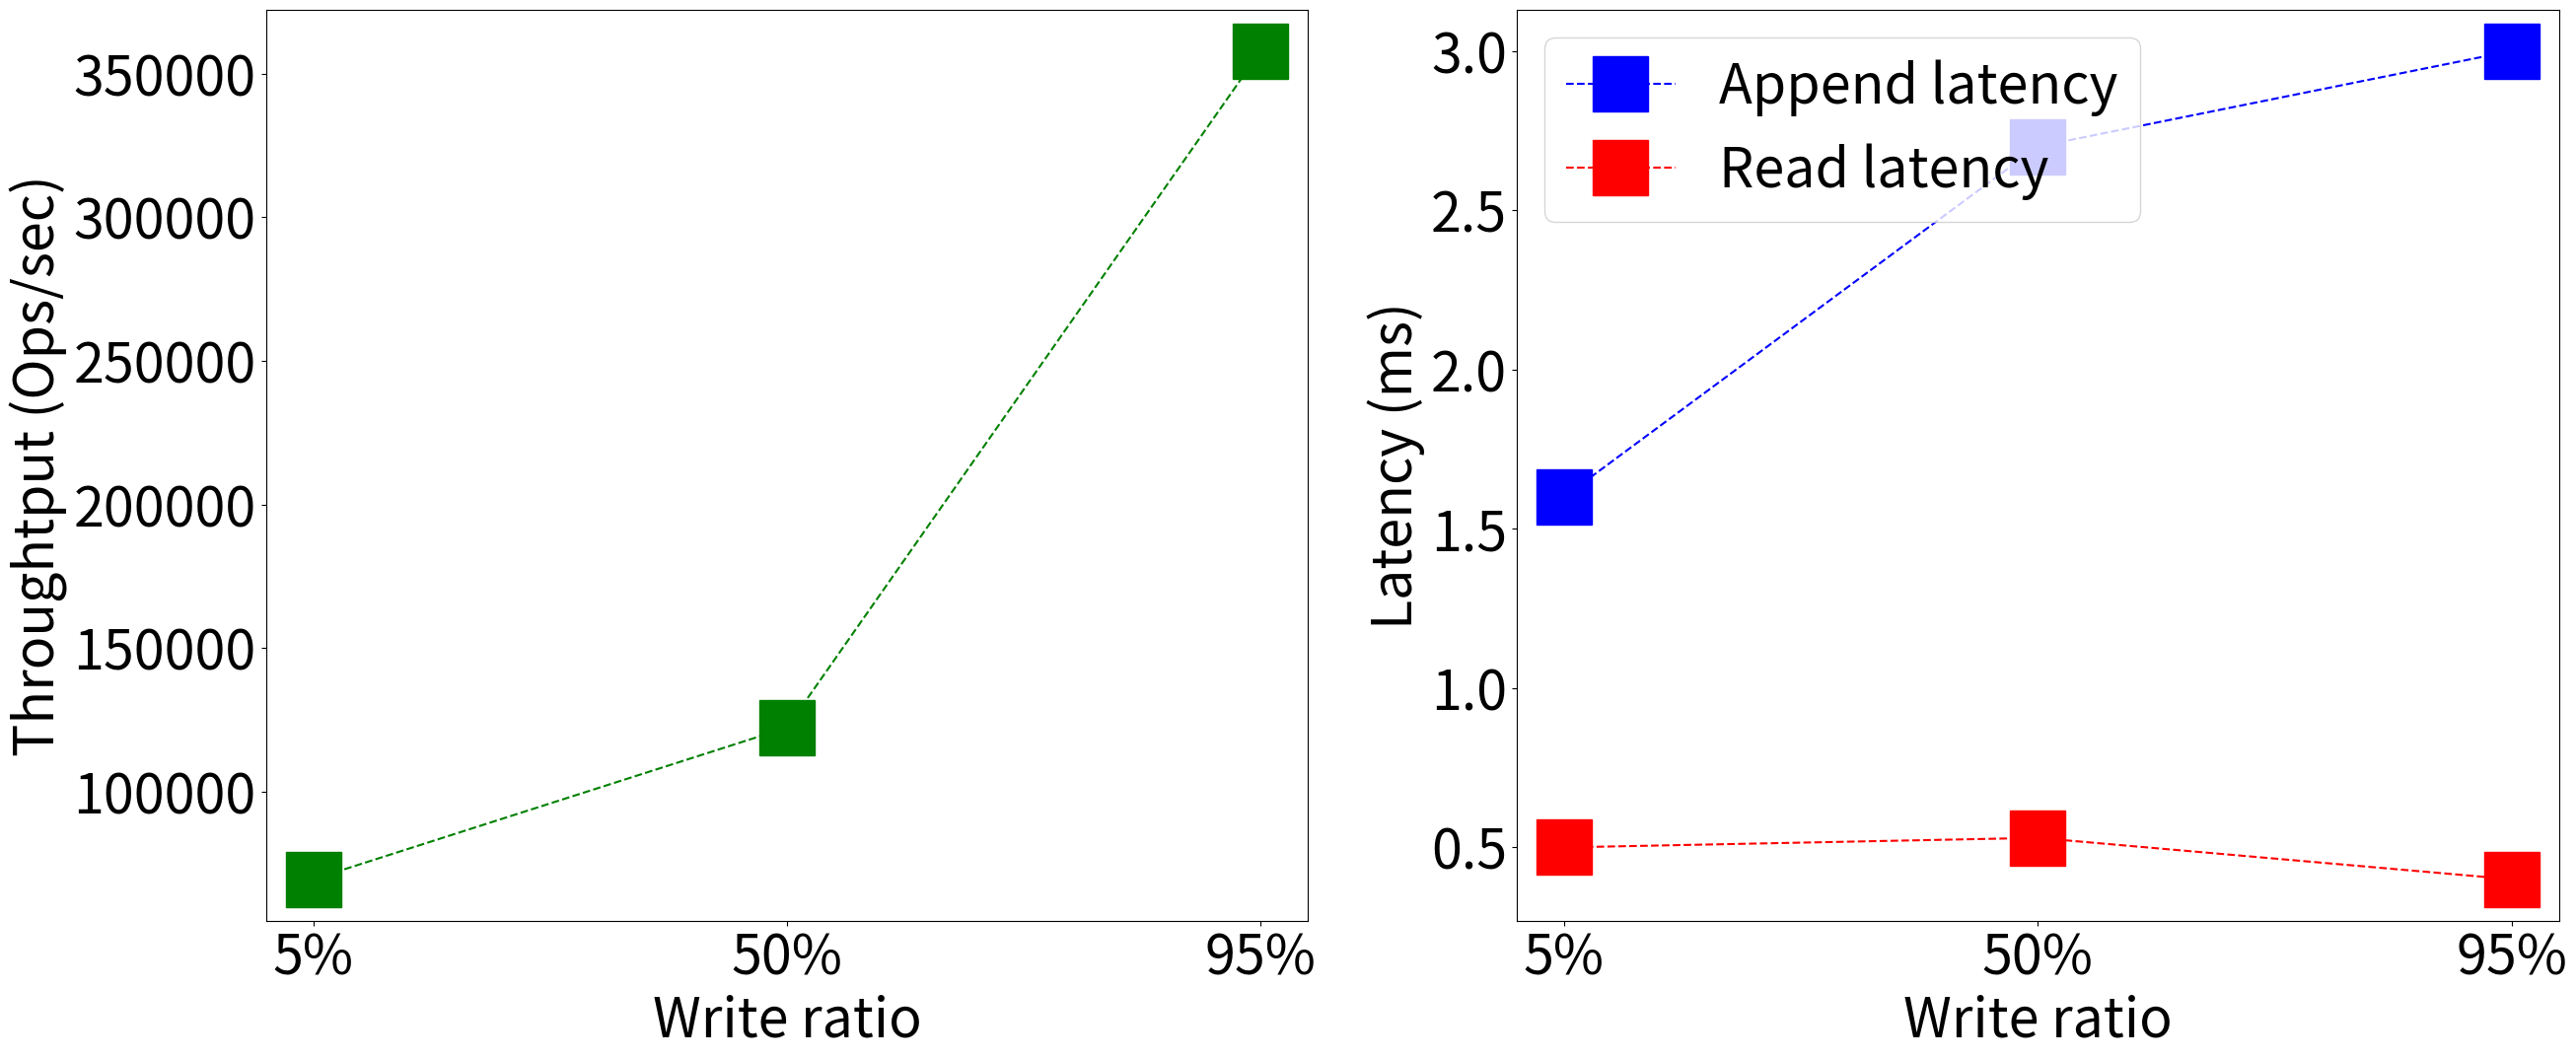

Write the Python code that produced this figure.
from os import read
import matplotlib.pyplot as plt
import sys
import csv


plt.rcParams["figure.figsize"] = (30,12)
figure, ax = plt.subplots(1, 2)
#plt.rcParams["figure.figsize"] = (5,3)
ft=40
plt.rcParams.update({'font.size': ft})


pmlog = [69530, 122340, 357929]
pmlog_lat_append = [1.6, 2.7, 3]
pmlog_lat_read = [0.5, 0.53, 0.4]


record_sizes = ['5%', '50%', '95%']

ax[0].plot(pmlog, marker='s', linestyle='--', color='green', label='PMLog', markersize=ft)
ax[0].set_ylabel("Throughtput (Ops/sec)", fontsize=ft)
ax[0].set_xlabel("Write ratio", fontsize=ft)
plt.sca(ax[0])
ax1 = plt.gca()
ax1.tick_params(axis="y", labelsize=ft)
#plt.yscale("log")
plt.xticks(list(range(0, 3)))
ax1.set_xticklabels(record_sizes, fontsize=ft)


ax[1].plot(pmlog_lat_append, marker='s', linestyle='--', color='blue', label='Append latency', markersize=ft)
ax[1].plot(pmlog_lat_read, marker='s', linestyle='--', color='red', label='Read latency', markersize=ft)
ax[1].set_ylabel("Latency (ms)", fontsize=ft)
ax[1].set_xlabel("Write ratio", fontsize=ft)
plt.sca(ax[1])
ax1 = plt.gca()
ax1.tick_params(axis="y", labelsize=ft)
#plt.yscale("log")
plt.xticks(list(range(0, 3)))
ax1.set_xticklabels(record_sizes, fontsize=ft)

plt.legend(ncol = 1, loc='upper left')
plt.savefig("pmlog_3shards.pdf", bbox_inches='tight', dpi = 200)

plt.show()
